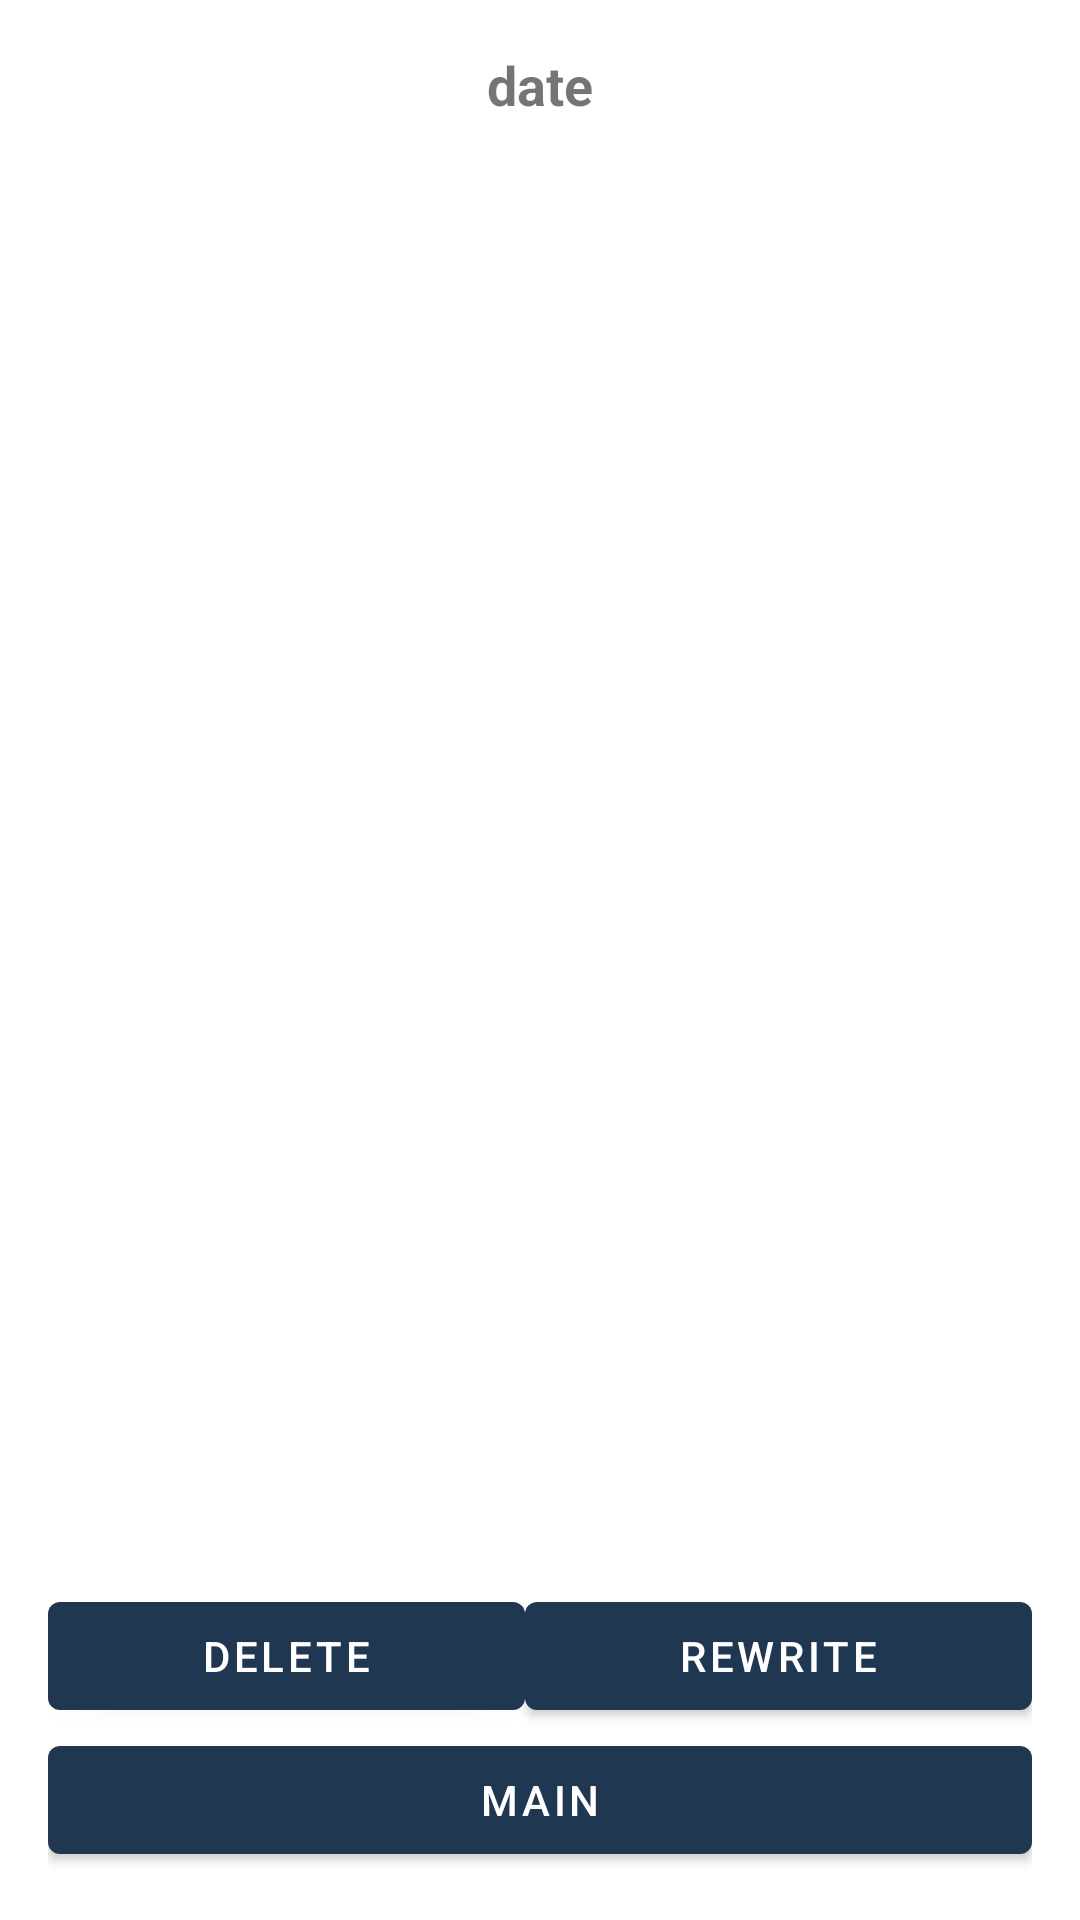

Layout XML and referenced resources for this Android screen:
<!-- AndroidManifest.xml: activity theme AppTheme.NoActionBar -->
<!-- res/layout/activity_event_details.xml -->
<?xml version="1.0" encoding="utf-8"?>

<LinearLayout xmlns:android="http://schemas.android.com/apk/res/android"
    android:layout_width="match_parent"
    android:layout_height="match_parent"
    android:orientation="vertical"
    android:padding="16dp">

    <TextView
        android:id="@+id/tvEventDate"
        android:layout_width="match_parent"
        android:layout_height="wrap_content"
        android:textSize="18sp"
        android:textStyle="bold"
        android:gravity="center"
        android:text="date"/>

    <androidx.recyclerview.widget.RecyclerView
        android:id="@+id/recyclerViewDetails"
        android:layout_width="match_parent"
        android:layout_height="0dp"
        android:layout_weight="1"
        android:layout_marginTop="10dp"
        android:layout_marginBottom="10dp" />

    <LinearLayout
        android:layout_width="match_parent"
        android:layout_height="wrap_content"
        android:orientation="horizontal">

        <Button
            android:id="@+id/Deletebtn"
            android:layout_width="wrap_content"
            android:layout_height="wrap_content"
            android:layout_weight="1"
            android:text="Delete" />

        <Button
            android:id="@+id/rewritebtn"
            android:layout_width="wrap_content"
            android:layout_height="wrap_content"
            android:layout_weight="1"
            android:text="rewrite" />
    </LinearLayout>

    <Button
        android:id="@+id/backToMainButton"
        android:layout_width="match_parent"
        android:layout_height="wrap_content"
        android:text="main" />


</LinearLayout>
<!-- resources referenced by this layout -->
<resources>
  <style name="AppTheme.NoActionBar">
          <item name="windowActionBar">false</item>
          <item name="windowNoTitle">true</item>
      </style>
</resources>
